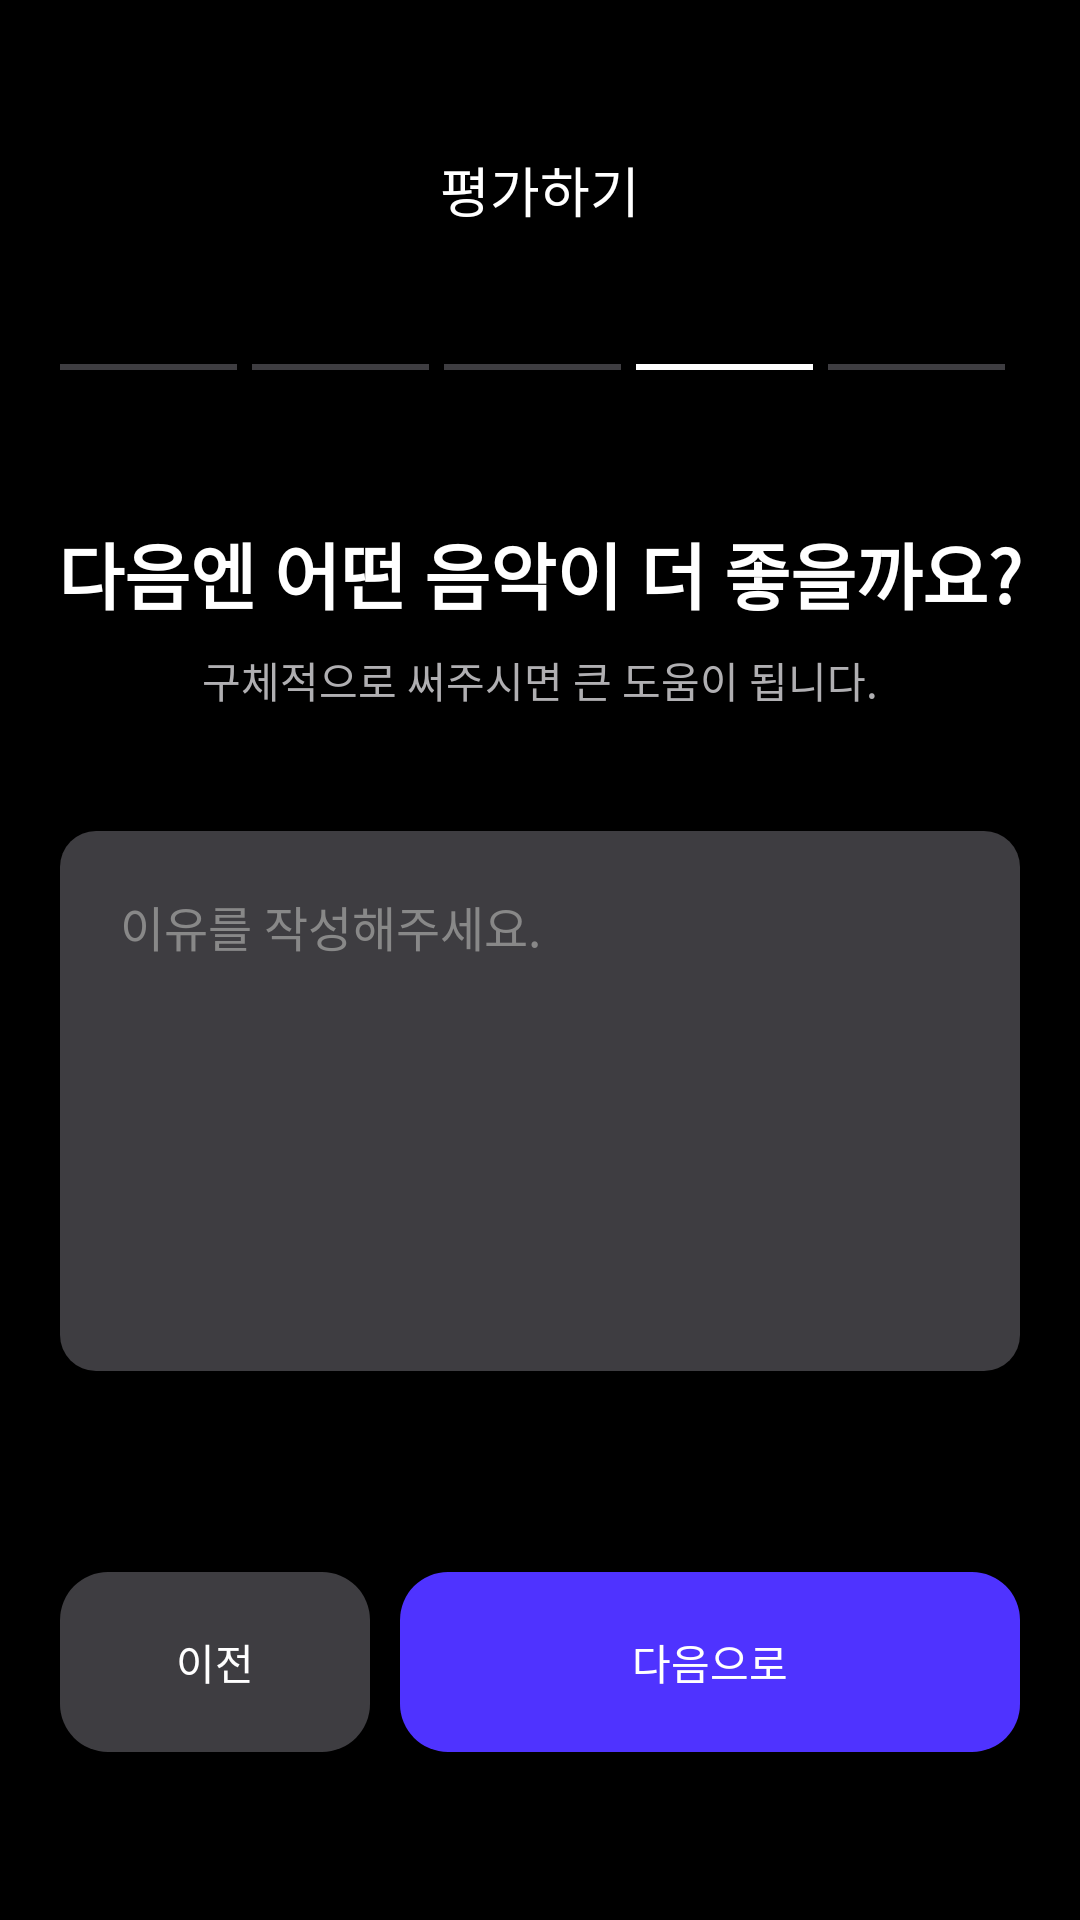

The Android layout XML behind this screen, and the referenced resources:
<!-- AndroidManifest.xml: application theme Theme.Soundscape -->
<!-- res/layout/fragment_evaluation_step4.xml -->
<?xml version="1.0" encoding="utf-8"?>
<androidx.constraintlayout.widget.ConstraintLayout xmlns:android="http://schemas.android.com/apk/res/android"
    xmlns:app="http://schemas.android.com/apk/res-auto"
    android:layout_width="match_parent"
    android:layout_height="match_parent"
    android:background="@color/black">

    <TextView
        android:id="@+id/tv_title"
        android:layout_width="wrap_content"
        android:layout_height="wrap_content"
        android:layout_marginTop="50dp"
        android:text="평가하기"
        android:textColor="@color/white"
        android:textSize="18sp"
        app:layout_constraintEnd_toEndOf="parent"
        app:layout_constraintStart_toStartOf="parent"
        app:layout_constraintTop_toTopOf="parent" />

    <LinearLayout
        android:id="@+id/layout_progress"
        android:layout_width="match_parent"
        android:layout_height="wrap_content"
        android:layout_marginHorizontal="20dp"
        android:layout_marginTop="45dp"
        android:orientation="horizontal"
        app:layout_constraintTop_toBottomOf="@id/tv_title">
        <View android:layout_width="0dp" android:layout_height="2dp" android:layout_weight="1" android:background="#3E3D41" android:layout_marginEnd="5dp"/>
        <View android:layout_width="0dp" android:layout_height="2dp" android:layout_weight="1" android:background="#3E3D41" android:layout_marginEnd="5dp"/>
        <View android:layout_width="0dp" android:layout_height="2dp" android:layout_weight="1" android:background="#3E3D41" android:layout_marginEnd="5dp"/>
        <View android:layout_width="0dp" android:layout_height="2dp" android:layout_weight="1" android:background="@color/white" android:layout_marginEnd="5dp"/>
        <View android:layout_width="0dp" android:layout_height="2dp" android:layout_weight="1" android:background="#3E3D41" android:layout_marginEnd="5dp"/>
    </LinearLayout>

    <TextView
        android:id="@+id/tv_question"
        android:layout_width="wrap_content"
        android:layout_height="wrap_content"
        android:layout_marginTop="50dp"
        android:gravity="center"
        android:text="다음엔 어떤 음악이 더 좋을까요?"
        android:textColor="@color/white"
        android:textSize="24sp"
        android:textStyle="bold"
        app:layout_constraintEnd_toEndOf="parent"
        app:layout_constraintStart_toStartOf="parent"
        app:layout_constraintTop_toBottomOf="@id/layout_progress" />

    <TextView
        android:id="@+id/tv_caption"
        android:layout_width="wrap_content"
        android:layout_height="wrap_content"
        android:layout_marginTop="8dp"
        android:text="구체적으로 써주시면 큰 도움이 됩니다."
        android:textColor="#B0AFB2"
        android:textSize="14sp"
        app:layout_constraintEnd_toEndOf="parent"
        app:layout_constraintStart_toStartOf="parent"
        app:layout_constraintTop_toBottomOf="@id/tv_question" />

    <EditText
        android:id="@+id/et_opinion"
        android:layout_width="match_parent"
        android:layout_height="180dp"
        android:layout_marginHorizontal="20dp"
        android:layout_marginTop="40dp"
        android:background="@drawable/bg_evaluation_selection"
        android:gravity="top"
        android:hint="이유를 작성해주세요."
        android:padding="20dp"
        android:textColor="@color/white"
        android:textColorHint="#888888"
        android:textSize="16sp"
        app:layout_constraintTop_toBottomOf="@id/tv_caption" />

    <LinearLayout
        android:layout_width="match_parent"
        android:layout_height="60dp"
        android:layout_marginHorizontal="20dp"
        android:layout_marginBottom="56dp"
        android:orientation="horizontal"
        app:layout_constraintBottom_toBottomOf="parent">

        <androidx.appcompat.widget.AppCompatButton
            android:id="@+id/prevButton"
            android:layout_width="0dp"
            android:layout_height="match_parent"
            android:layout_weight="1"
            android:layout_marginEnd="10dp"
            android:background="@drawable/bg_input_rounded"
            android:backgroundTint="#3E3D41"
            android:text="이전"
            android:textColor="@color/white" />

        <androidx.appcompat.widget.AppCompatButton
            android:id="@+id/nextButton"
            android:layout_width="0dp"
            android:layout_height="match_parent"
            android:layout_weight="2"
            android:background="@drawable/bg_input_rounded"
            android:backgroundTint="#4F33FF"
            android:text="다음으로"
            android:textColor="@color/white" />
    </LinearLayout>

</androidx.constraintlayout.widget.ConstraintLayout>
<!-- resources referenced by this layout -->
<resources>
  <color name="black">#FF000000</color>
  <color name="white">#FFFFFFFF</color>
  <!-- drawable bg_evaluation_selection (drawable) -->
  <?xml version="1.0" encoding="utf-8"?>
  <selector xmlns:android="http://schemas.android.com/apk/res/android">
      <item android:state_selected="true">
          <shape>
              <solid android:color="#4F33FF" />
              <corners android:radius="12dp" />
          </shape>
      </item>
  
      <item>
          <shape>
              <solid android:color="#3E3D41" />
              <corners android:radius="12dp" />
          </shape>
      </item>
  </selector>
  <!-- drawable bg_input_rounded (drawable) -->
  <?xml version="1.0" encoding="utf-8"?>
  <shape xmlns:android="http://schemas.android.com/apk/res/android"
      android:shape="rectangle">
  
      <solid android:color="#202022" />
  
      <corners android:radius="16dp" />
  
  </shape>
  <style name="Theme.Soundscape" parent="Base.Theme.Soundscape" />
  <style name="Base.Theme.Soundscape" parent="Theme.Material3.DayNight.NoActionBar">
          
          
      </style>
</resources>
